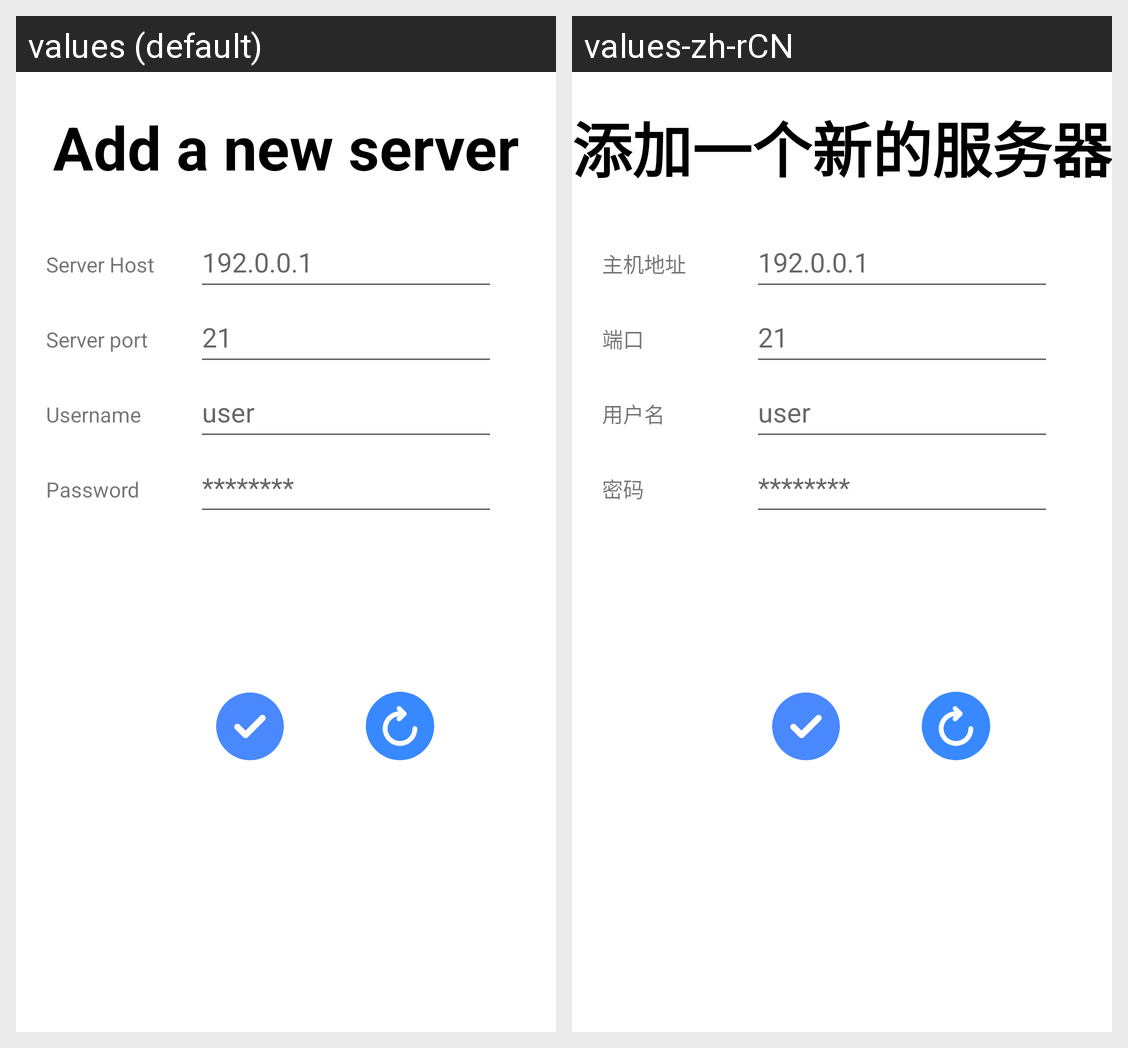

For this localized Android screen grid, give each drawn string resource with its value in every locale shown.
Android screen res/layout/fragment_setting.xml rendered under 2 locales, left to right: values (default), values-zh-rCN. Device: Nexus 5 (rendered at 1080×1920; each locale shown at half size, 540×960, under a caption strip naming it); theme Theme.TinyFTP.
Strings drawn on this screen, with the default value and each locale's value (text and hints the layout hard-codes, and strings that could not be matched under every locale, appear in the picture but are not listed):

add_a_new_server
  values: Add a new server
  values-zh-rCN: 添加一个新的服务器

server_host
  values: Server Host
  values-zh-rCN: 主机地址

server_port
  values: Server port
  values-zh-rCN: 端口

username
  values: Username
  values-zh-rCN: 用户名

password
  values: Password
  values-zh-rCN: 密码
